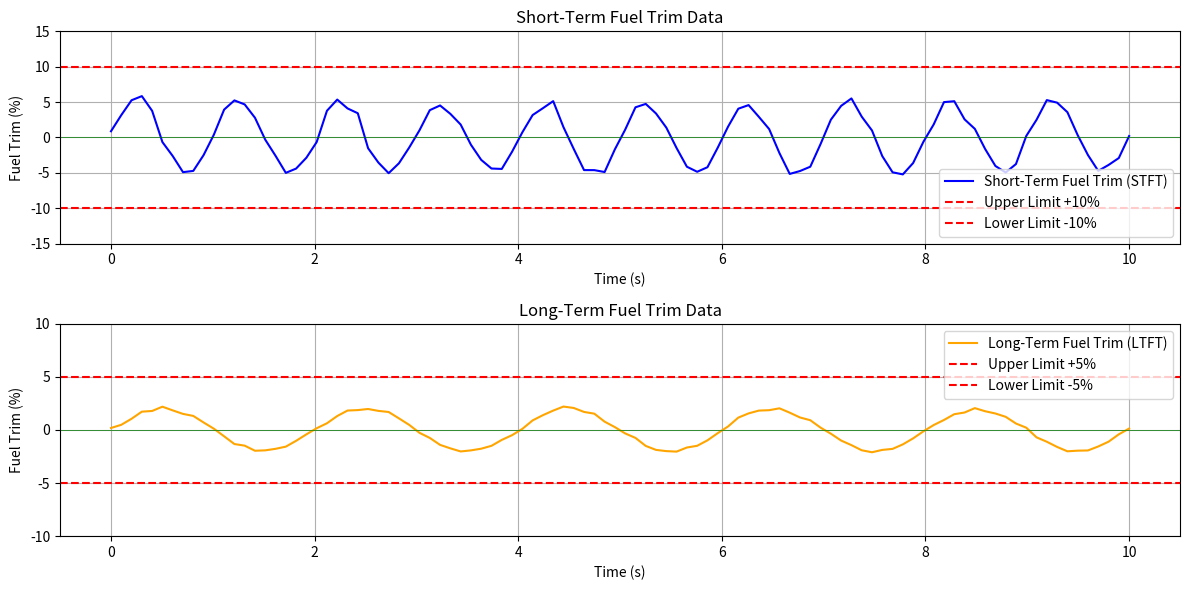

Write the Python code that produced this figure. (Note: this script raises an exception after producing the figure.)
import numpy as np
import matplotlib
matplotlib.use('Agg')  # Use non-interactive backend
import matplotlib.pyplot as plt

# Generate time data for a simulation
np.random.seed(0)  # For reproducibility
time = np.linspace(0, 10, 100)

# Simulated healthy fuel trim data
# Short-term fuel trim oscillates around 0% with some noise
stft = np.sin(time * 2 * np.pi) * 5 + np.random.normal(0, 0.5, len(time))

# Long-term fuel trim oscillates more slowly around 0% with less noise
ltft = np.sin(time * 0.5 * 2 * np.pi) * 2 + np.random.normal(0, 0.1, len(time))

plt.figure(figsize=(12, 6))

# Plot Short-Term Fuel Trim
plt.subplot(2, 1, 1)
plt.plot(time, stft, label='Short-Term Fuel Trim (STFT)', color='blue')
plt.axhline(y=10, color='red', linestyle='--', label='Upper Limit +10%')
plt.axhline(y=-10, color='red', linestyle='--', label='Lower Limit -10%')
plt.axhline(0, color='green', linewidth=0.5)
plt.title('Short-Term Fuel Trim Data')
plt.xlabel('Time (s)')
plt.ylabel('Fuel Trim (%)')
plt.ylim(-15, 15)
plt.legend()
plt.grid(True)

# Plot Long-Term Fuel Trim
plt.subplot(2, 1, 2)
plt.plot(time, ltft, label='Long-Term Fuel Trim (LTFT)', color='orange')
plt.axhline(y=5, color='red', linestyle='--', label='Upper Limit +5%')
plt.axhline(y=-5, color='red', linestyle='--', label='Lower Limit -5%')
plt.axhline(0, color='green', linewidth=0.5)
plt.title('Long-Term Fuel Trim Data')
plt.xlabel('Time (s)')
plt.ylabel('Fuel Trim (%)')
plt.ylim(-10, 10)
plt.legend()
plt.grid(True)

plt.tight_layout()
plt.savefig('/tmp/python_outputs/healthy_fuel_trim_data.png')
print("Plot saved to: /tmp/python_outputs/healthy_fuel_trim_data.png")
plt.close()

print("Test completed successfully!")
print("Matplotlib version:", matplotlib.__version__)
print("Numpy version:", np.__version__)